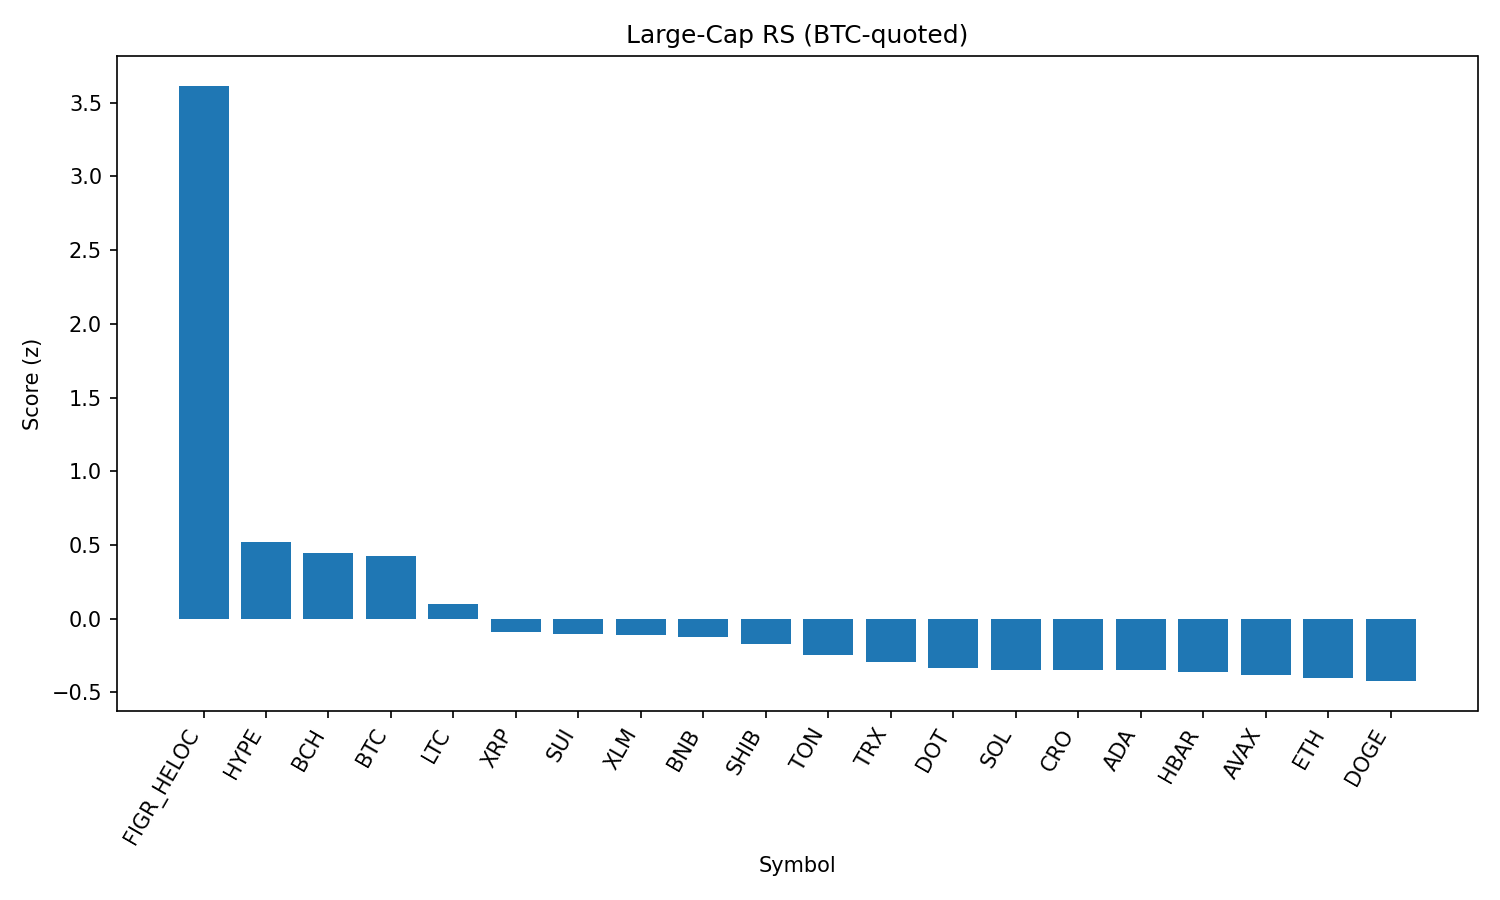

The file beside this chart, header and first rows:
rank, name, symbol, price_btc, price_usd, pct_1h_btc, pct_24h_btc, pct_7d_btc, market_cap_rank, market_cap_usd, volume_usd, score
1, Figure Heloc, FIGR_HELOC, 9.37e-06, 1.043, 3.714, 5.134, 4.861, 16, 12776621741, 106627859, 3.615
2, Hyperliquid, HYPE, 0.0004107, 45.75, 0.3109, -0.1656, 0.1595, 18, 12389587541, 309036242, 0.5192
3, Bitcoin Cash, BCH, 0.005342, 595.1, 0.07059, -1.005, 7.802, 19, 11858676121, 282437869, 0.4493
4, Bitcoin, BTC, 1.0, 111416, 0.0, 0.0, 0.0, 1, 2223415168248, 38312089341, 0.4285
5, Litecoin, LTC, 0.001003, 111.7, -0.218, -0.635, -0.8709, 28, 8521124004, 399759263, 0.09956
6, XRP, XRP, 2.529e-05, 2.82, -0.4356, -0.4957, -4.338, 4, 167767733559, 4796600268, -0.08828
7, Sui, SUI, 2.973e-05, 3.31, -0.006233, -1.725, -4.281, 20, 11819465580, 663050138, -0.1016
8, Stellar, XLM, 3.19e-06, 0.3556, -0.104, -1.28, -5.726, 22, 11292745666, 166988229, -0.1127
9, BNB, BNB, 0.007617, 848.5, -0.6604, -0.3041, -2.269, 5, 118136267777, 911103685, -0.1227
10, Shiba Inu, SHIB, 1.09475e-10, 1.219e-05, -0.1295, -2.022, -2.206, 31, 7188245721, 160669285, -0.1679
11, Toncoin, TON, 2.798e-05, 3.12, -0.5009, -1.513, -1.316, 30, 8002782215, 48644934, -0.2473
12, TRON, TRX, 3.01e-06, 0.3355, -0.6974, -1.133, -1.754, 10, 31779258263, 715641861, -0.293
13, Polkadot, DOT, 3.405e-05, 3.79, -0.4712, -1.609, -4.187, 35, 5777322154, 177778253, -0.3365
14, Solana, SOL, 0.001835, 204.3, -0.3007, -2.256, -3.772, 6, 110713228232, 5256662900, -0.3448
15, Cronos, CRO, 2.41e-06, 0.2687, 0.4802, -2.378, -17, 26, 9030181713, 234288050, -0.346
16, Cardano, ADA, 7.33e-06, 0.8167, -0.333, -2.179, -3.399, 11, 29808987779, 1135213775, -0.3466
17, Hedera, HBAR, 1.93e-06, 0.2144, -0.1914, -1.611, -10.06, 25, 9092092959, 228954935, -0.3583
18, Avalanche, AVAX, 0.00022, 24.5, -0.5725, -2.288, 0.601, 23, 10357241708, 499765871, -0.3824
19, Ethereum, ETH, 0.03892, 4335, -0.4388, -2.487, -2.882, 2, 523864614348, 30367754391, -0.4003
20, Dogecoin, DOGE, 1.92e-06, 0.214, -0.294, -2.639, -3.642, 9, 32321471692, 1423660169, -0.4229
21, Chainlink, LINK, 0.0002023, 22.53, -0.5405, -4.539, -8.984, 13, 15306473825, 856952964, -1.102
